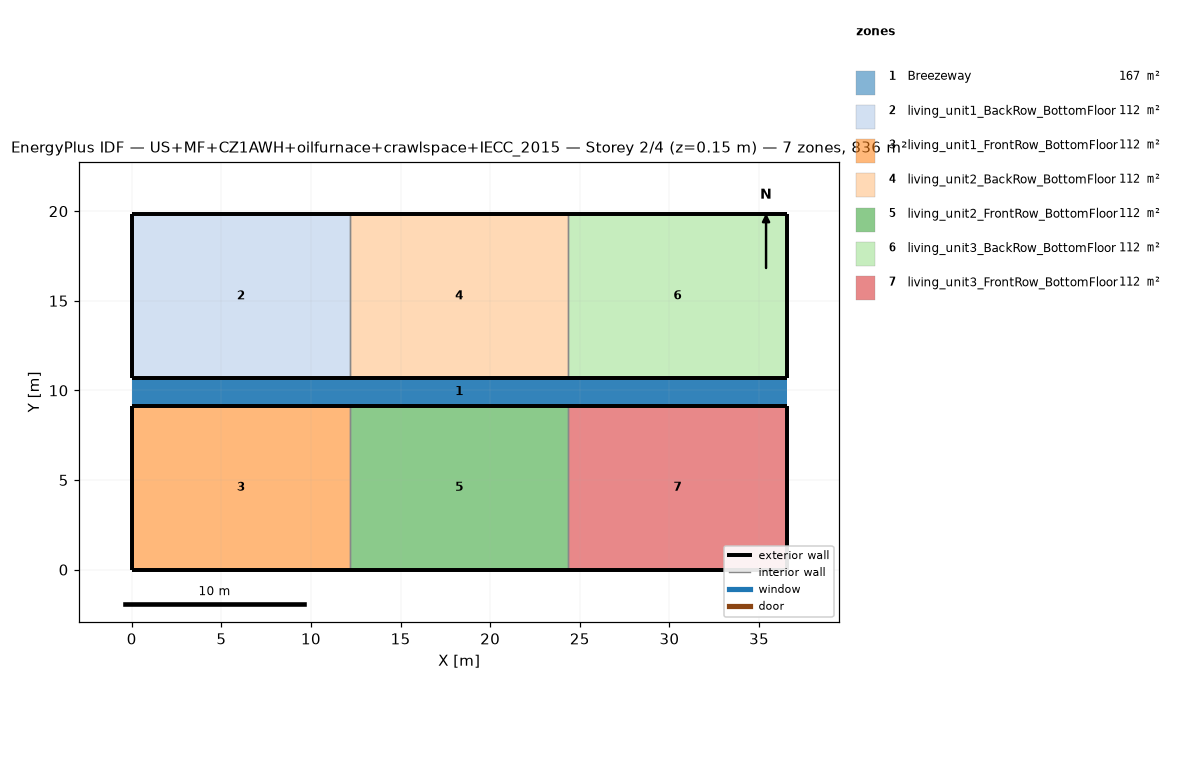
=== STOREY PLAN SPEC (per zone: floor XY polygon, exterior-wall plan segments, windows/doors) ===
zone 1: Breezeway  (167.0 m²)
  floor: (36.54, 9.16) (0.00, 9.16) (0.00, 10.68) (36.54, 10.68)
  floor: (36.54, 9.16) (0.00, 9.16) (0.00, 10.68) (36.54, 10.68)
  floor: (36.54, 9.16) (0.00, 9.16) (0.00, 10.68) (36.54, 10.68)
zone 2: living_unit1_BackRow_BottomFloor  (111.5 m²)
  floor: (12.18, 10.68) (0.00, 10.68) (0.00, 19.84) (12.18, 19.84)
  exterior wall: (0.00, 10.68) – (12.18, 10.68)  [12.2 m]
  exterior wall: (12.18, 19.84) – (0.00, 19.84)  [12.2 m]
  exterior wall: (0.00, 19.84) – (0.00, 10.68)  [9.2 m]
  interior walls: 1
zone 3: living_unit1_FrontRow_BottomFloor  (111.5 m²)
  floor: (12.18, 0.00) (0.00, 0.00) (0.00, 9.16) (12.18, 9.16)
  exterior wall: (0.00, 0.00) – (12.18, 0.00)  [12.2 m]
  exterior wall: (12.18, 9.16) – (0.00, 9.16)  [12.2 m]
  exterior wall: (0.00, 9.16) – (0.00, 0.00)  [9.2 m]
  interior walls: 1
zone 4: living_unit2_BackRow_BottomFloor  (111.5 m²)
  floor: (24.36, 10.68) (12.18, 10.68) (12.18, 19.84) (24.36, 19.84)
  exterior wall: (12.18, 10.68) – (24.36, 10.68)  [12.2 m]
  exterior wall: (24.36, 19.84) – (12.18, 19.84)  [12.2 m]
  interior walls: 2
zone 5: living_unit2_FrontRow_BottomFloor  (111.5 m²)
  floor: (24.36, 0.00) (12.18, 0.00) (12.18, 9.16) (24.36, 9.16)
  exterior wall: (12.18, 0.00) – (24.36, 0.00)  [12.2 m]
  exterior wall: (24.36, 9.16) – (12.18, 9.16)  [12.2 m]
  interior walls: 2
zone 6: living_unit3_BackRow_BottomFloor  (111.5 m²)
  floor: (36.54, 10.68) (24.36, 10.68) (24.36, 19.84) (36.54, 19.84)
  exterior wall: (24.36, 10.68) – (36.54, 10.68)  [12.2 m]
  exterior wall: (36.54, 10.68) – (36.54, 19.84)  [9.2 m]
  exterior wall: (36.54, 19.84) – (24.36, 19.84)  [12.2 m]
  interior walls: 1
zone 7: living_unit3_FrontRow_BottomFloor  (111.5 m²)
  floor: (36.54, 0.00) (24.36, 0.00) (24.36, 9.16) (36.54, 9.16)
  exterior wall: (24.36, 0.00) – (36.54, 0.00)  [12.2 m]
  exterior wall: (36.54, 0.00) – (36.54, 9.16)  [9.2 m]
  exterior wall: (36.54, 9.16) – (24.36, 9.16)  [12.2 m]
  interior walls: 1

=== DERIVED (storey summary) ===
Building: US+MF+CZ1AWH+oilfurnace+crawlspace+IECC_2015
Storey: 2 of 4  (floor level z = 0.15 m)
Storey gross floor area: 836.2 m²
Zones on this storey: 7
  - Breezeway: floor 167.0 m²
  - living_unit1_BackRow_BottomFloor: floor 111.5 m²; exterior wall 33.5 m (86.9 m²); WWR 0.0%
  - living_unit1_FrontRow_BottomFloor: floor 111.5 m²; exterior wall 33.5 m (86.9 m²); WWR 0.0%
  - living_unit2_BackRow_BottomFloor: floor 111.5 m²; exterior wall 24.4 m (63.1 m²); WWR 0.0%
  - living_unit2_FrontRow_BottomFloor: floor 111.5 m²; exterior wall 24.4 m (63.1 m²); WWR 0.0%
  - living_unit3_BackRow_BottomFloor: floor 111.5 m²; exterior wall 33.5 m (86.9 m²); WWR 0.0%
  - living_unit3_FrontRow_BottomFloor: floor 111.5 m²; exterior wall 33.5 m (86.9 m²); WWR 0.0%
Zone adjacency (shared interzone walls):
  - living_unit1_BackRow_BottomFloor ↔ living_unit2_BackRow_BottomFloor
  - living_unit1_FrontRow_BottomFloor ↔ living_unit2_FrontRow_BottomFloor
  - living_unit2_BackRow_BottomFloor ↔ living_unit3_BackRow_BottomFloor
  - living_unit2_FrontRow_BottomFloor ↔ living_unit3_FrontRow_BottomFloor